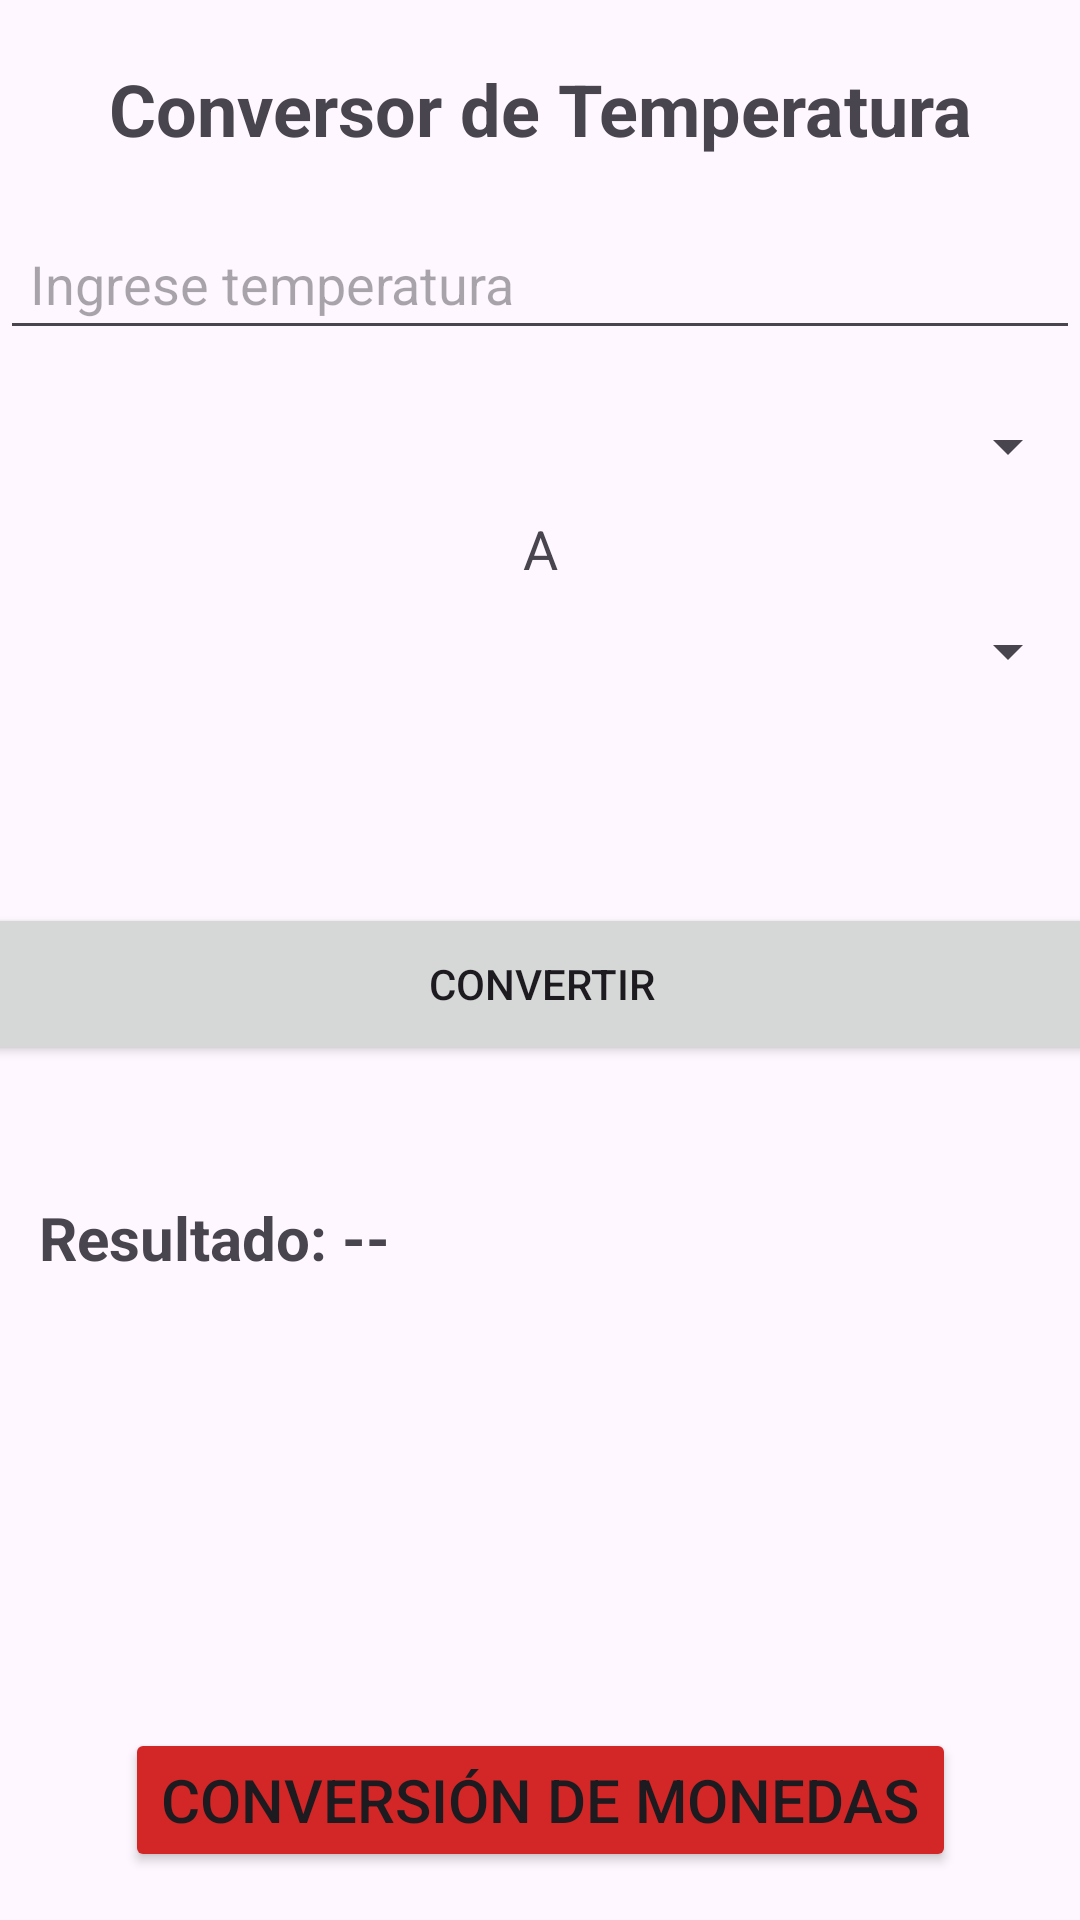

Here is an Android app screen rendered from its layout file. Give the layout XML and the strings, colors and styles it references.
<!-- AndroidManifest.xml: application theme Theme.ElReal -->
<!-- res/layout/activity_prueba_real.xml -->
<?xml version="1.0" encoding="utf-8"?>
<androidx.constraintlayout.widget.ConstraintLayout xmlns:android="http://schemas.android.com/apk/res/android"
    xmlns:app="http://schemas.android.com/apk/res-auto"
    xmlns:tools="http://schemas.android.com/tools"
    android:id="@+id/main"
    android:layout_width="match_parent"
    android:layout_height="match_parent"
    tools:context=".PruebaReal">



    

    <Button
        android:id="@+id/button_ac2"
        android:layout_width="wrap_content"
        android:layout_height="wrap_content"
        android:backgroundTint="#D32727"
        android:text="Conversión de monedas"
        android:textSize="20sp"
        android:layout_marginBottom="16dp"
        app:layout_constraintBottom_toBottomOf="parent"
        app:layout_constraintStart_toStartOf="parent"
        app:layout_constraintEnd_toEndOf="parent"/>


    <TextView
        android:id="@+id/textViewTitulo"
        android:layout_width="wrap_content"
        android:layout_height="wrap_content"
        android:text="Conversor de Temperatura"
        android:textSize="24sp"
        android:textStyle="bold"
        android:layout_marginTop="20dp"
        app:layout_constraintTop_toTopOf="parent"
        app:layout_constraintStart_toStartOf="parent"
        app:layout_constraintEnd_toEndOf="parent"/>

    
    <EditText
        android:id="@+id/inputTemperatura"
        android:layout_width="0dp"
        android:layout_height="wrap_content"
        android:hint="Ingrese temperatura"
        android:inputType="numberDecimal"
        android:layout_marginTop="20dp"
        app:layout_constraintTop_toBottomOf="@id/textViewTitulo"
        app:layout_constraintStart_toStartOf="parent"
        app:layout_constraintEnd_toEndOf="parent"
        android:padding="10dp"/>

    
    <Spinner
        android:id="@+id/spinnerFrom"
        android:layout_width="0dp"
        android:layout_height="wrap_content"
        android:layout_marginTop="20dp"
        app:layout_constraintTop_toBottomOf="@id/inputTemperatura"
        app:layout_constraintStart_toStartOf="parent"
        app:layout_constraintEnd_toEndOf="parent"/>

    
    <TextView
        android:id="@+id/textViewTo"
        android:layout_width="wrap_content"
        android:layout_height="wrap_content"
        android:text="A"
        android:textSize="18sp"
        android:layout_marginTop="10dp"
        app:layout_constraintTop_toBottomOf="@id/spinnerFrom"
        app:layout_constraintStart_toStartOf="parent"
        app:layout_constraintEnd_toEndOf="parent"/>

    
    <Spinner
        android:id="@+id/spinnerTo"
        android:layout_width="0dp"
        android:layout_height="wrap_content"
        android:layout_marginTop="10dp"
        app:layout_constraintTop_toBottomOf="@id/textViewTo"
        app:layout_constraintStart_toStartOf="parent"
        app:layout_constraintEnd_toEndOf="parent"/>

    

    

    <Button
        android:id="@+id/buttonConvertir"
        android:layout_width="389dp"
        android:layout_height="54dp"
        android:layout_marginTop="72dp"
        android:text="Convertir"
        app:layout_constraintEnd_toEndOf="parent"
        app:layout_constraintStart_toStartOf="parent"
        app:layout_constraintTop_toBottomOf="@id/spinnerTo" />

    <TextView
        android:id="@+id/textViewResultado"
        android:layout_width="wrap_content"
        android:layout_height="wrap_content"
        android:layout_marginTop="44dp"
        android:text="Resultado: --"
        android:textSize="20sp"
        android:textStyle="bold"
        app:layout_constraintEnd_toEndOf="parent"
        app:layout_constraintHorizontal_bias="0.054"
        app:layout_constraintStart_toStartOf="parent"
        app:layout_constraintTop_toBottomOf="@id/buttonConvertir" />


</androidx.constraintlayout.widget.ConstraintLayout>
<!-- resources referenced by this layout -->
<resources>
  <style name="Theme.ElReal" parent="Base.Theme.ElReal" />
  <style name="Base.Theme.ElReal" parent="Theme.Material3.DayNight.NoActionBar">
          
          
      </style>
</resources>
